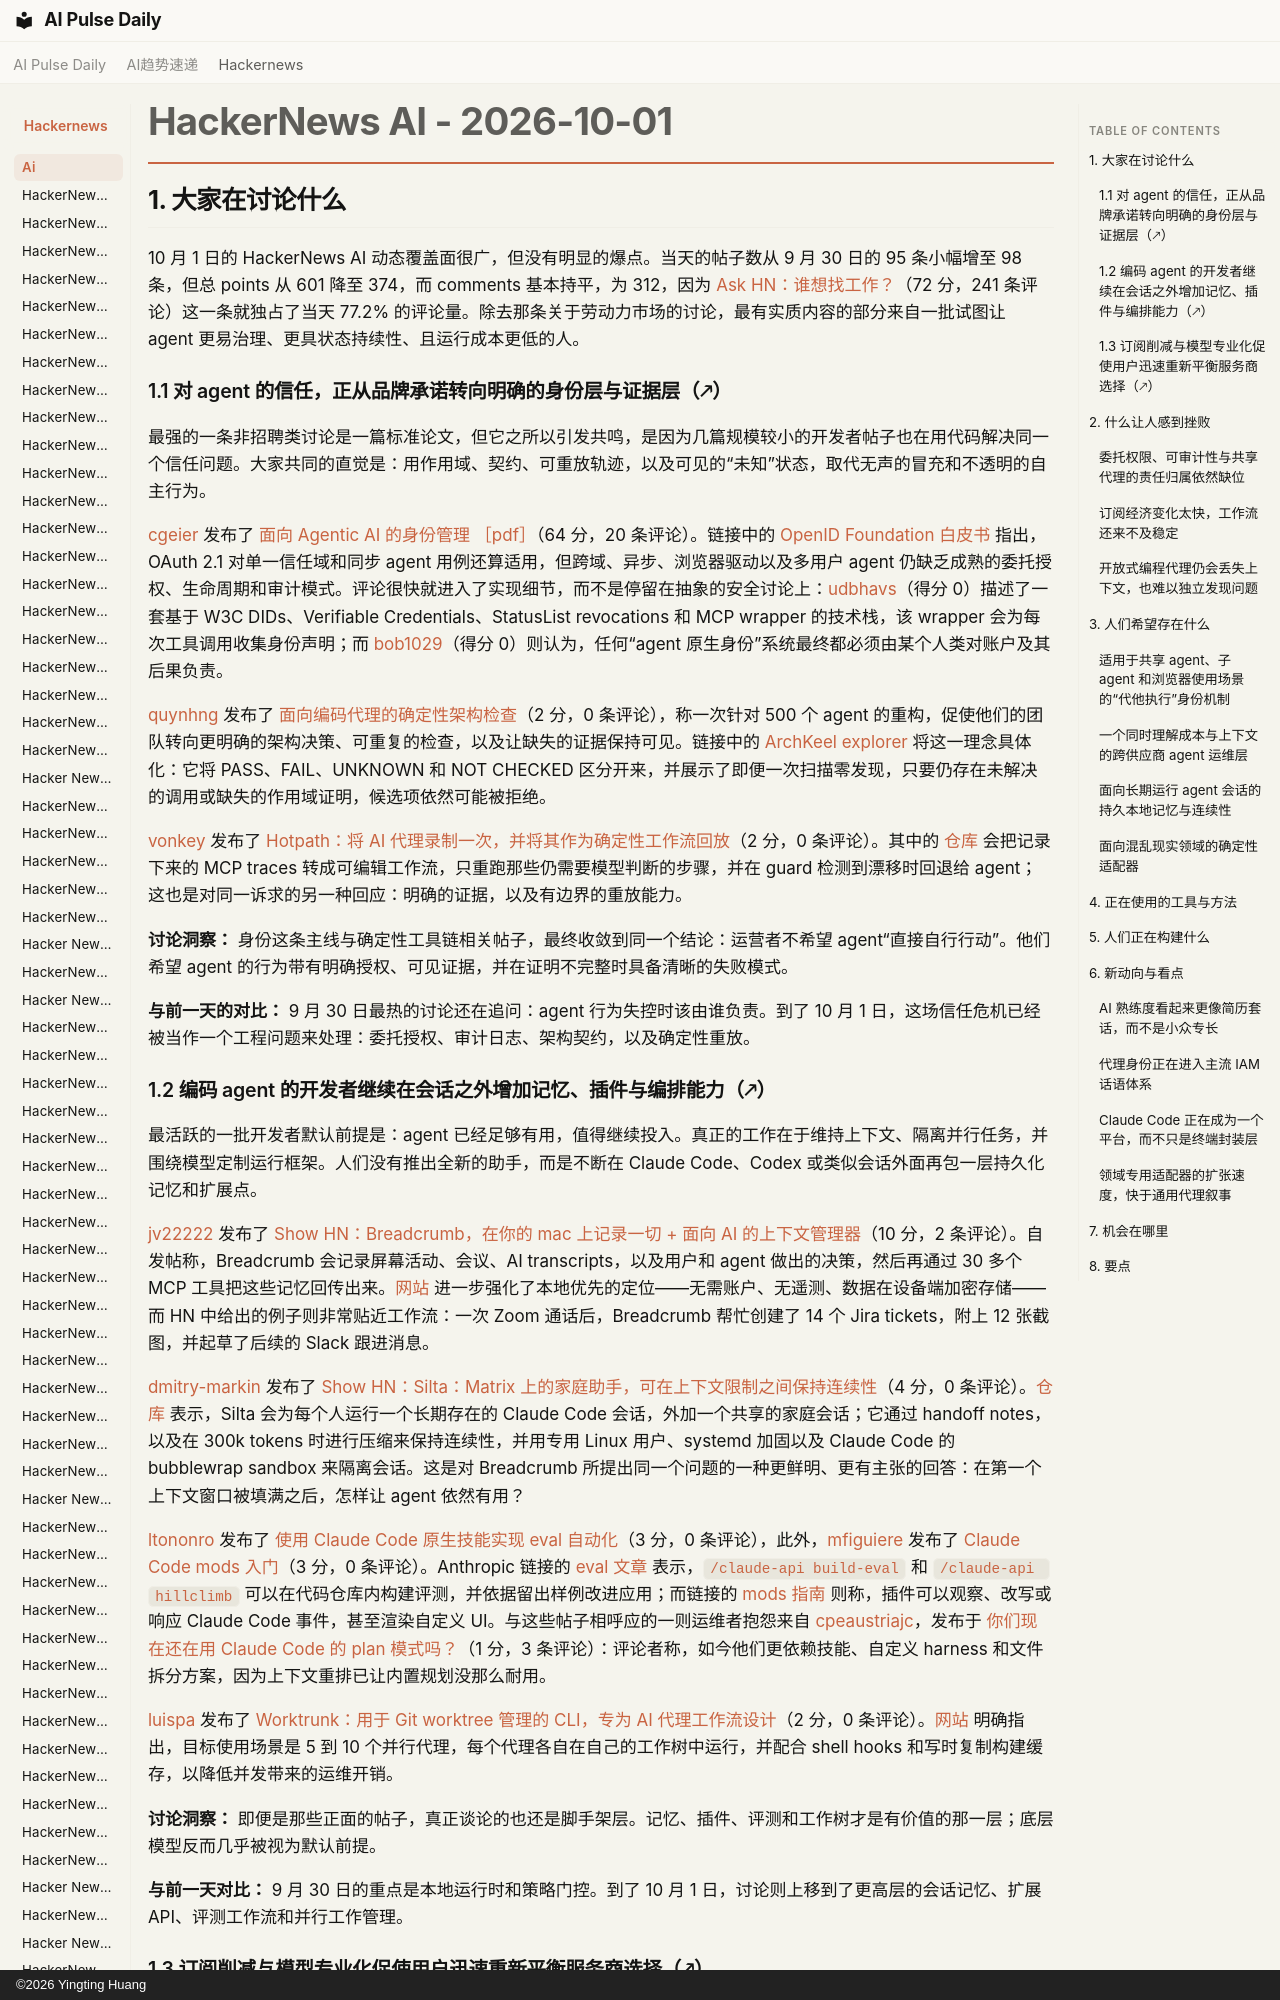

repository: vibewatch/vibewatch.github.io · page: hackernews/ai/2026-10-01.zh/index.html · generator: mkdocs · copyright: ©2026 Yingting Huang

# HackerNews AI - 2026-10-01

## 1. 大家在讨论什么

10 月 1 日的 HackerNews AI 动态覆盖面很广，但没有明显的爆点。当天的帖子数从 9 月 30 日的 95 条小幅增至 98 条，但总 points 从 601 降至 374，而 comments 基本持平，为 312，因为 [Ask HN：谁想找工作？](https://news.ycombinator.com/item?id=49922568)（72 分，241 条评论）这一条就独占了当天 77.2% 的评论量。除去那条关于劳动力市场的讨论，最有实质内容的部分来自一批试图让 agent 更易治理、更具状态持续性、且运行成本更低的人。

### 1.1 对 agent 的信任，正从品牌承诺转向明确的身份层与证据层（🡕）

最强的一条非招聘类讨论是一篇标准论文，但它之所以引发共鸣，是因为几篇规模较小的开发者帖子也在用代码解决同一个信任问题。大家共同的直觉是：用作用域、契约、可重放轨迹，以及可见的“未知”状态，取代无声的冒充和不透明的自主行为。

[cgeier](https://news.ycombinator.com/user?id=cgeier) 发布了 [面向 Agentic AI 的身份管理 ［pdf］](https://news.ycombinator.com/item?id=49922736)（64 分，20 条评论）。链接中的 [OpenID Foundation 白皮书](https://openid.net/wp-content/uploads/2025/10/Identity-Management-for-Agentic-AI.pdf) 指出，OAuth 2.1 对单一信任域和同步 agent 用例还算适用，但跨域、异步、浏览器驱动以及多用户 agent 仍缺乏成熟的委托授权、生命周期和审计模式。评论很快就进入了实现细节，而不是停留在抽象的安全讨论上：[udbhavs](https://news.ycombinator.com/user?id=udbhavs)（得分 0）描述了一套基于 W3C DIDs、Verifiable Credentials、StatusList revocations 和 MCP wrapper 的技术栈，该 wrapper 会为每次工具调用收集身份声明；而 [bob1029](https://news.ycombinator.com/user?id=bob1029)（得分 0）则认为，任何“agent 原生身份”系统最终都必须由某个人类对账户及其后果负责。

[quynhng](https://news.ycombinator.com/user?id=quynhng) 发布了 [面向编码代理的确定性架构检查](https://news.ycombinator.com/item?id=49926046)（2 分，0 条评论），称一次针对 500 个 agent 的重构，促使他们的团队转向更明确的架构决策、可重复的检查，以及让缺失的证据保持可见。链接中的 [ArchKeel explorer](https://archkeel.com/) 将这一理念具体化：它将 PASS、FAIL、UNKNOWN 和 NOT CHECKED 区分开来，并展示了即便一次扫描零发现，只要仍存在未解决的调用或缺失的作用域证明，候选项依然可能被拒绝。

[vonkey](https://news.ycombinator.com/user?id=vonkey) 发布了 [Hotpath：将 AI 代理录制一次，并将其作为确定性工作流回放](https://news.ycombinator.com/item?id=49922532)（2 分，0 条评论）。其中的 [仓库](https://github.com/mourad-baazi/hotpath) 会把记录下来的 MCP traces 转成可编辑工作流，只重跑那些仍需要模型判断的步骤，并在 guard 检测到漂移时回退给 agent；这也是对同一诉求的另一种回应：明确的证据，以及有边界的重放能力。

**讨论洞察：** 身份这条主线与确定性工具链相关帖子，最终收敛到同一个结论：运营者不希望 agent“直接自行行动”。他们希望 agent 的行为带有明确授权、可见证据，并在证明不完整时具备清晰的失败模式。

**与前一天的对比：** 9 月 30 日最热的讨论还在追问：agent 行为失控时该由谁负责。到了 10 月 1 日，这场信任危机已经被当作一个工程问题来处理：委托授权、审计日志、架构契约，以及确定性重放。
